pico-8 play session: no input (idle), after a click and taps of 🅾, ❎, 🅾+❎, 🅾 in the second before t = 0

[t = 1 s] idle ~1s (no d-pad/buttons)
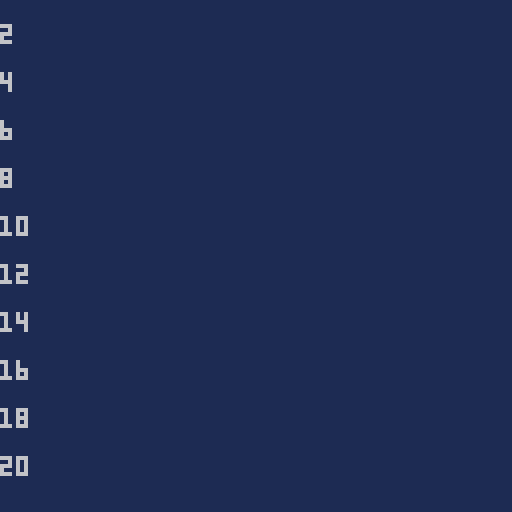

pico-8 cartridge
version 41
__lua__
function _init()
cls(1)
for i=1,20 do
  if i % 2 == 0 then
  print(tostr(i))
  else 
  print("")
  end
end
end

function _update()

end
__gfx__
00000000000000000000000000000000000000000000000000000000000000000000000000000000000000000000000000000000000000000000000000000000
00000000000000000000000000000000000000000000000000000000000000000000000000000000000000000000000000000000000000000000000000000000
00700700000000000000000000000000000000000000000000000000000000000000000000000000000000000000000000000000000000000000000000000000
00077000000000000000000000000000000000000000000000000000000000000000000000000000000000000000000000000000000000000000000000000000
00077000000000000000000000000000000000000000000000000000000000000000000000000000000000000000000000000000000000000000000000000000
00700700000000000000000000000000000000000000000000000000000000000000000000000000000000000000000000000000000000000000000000000000
